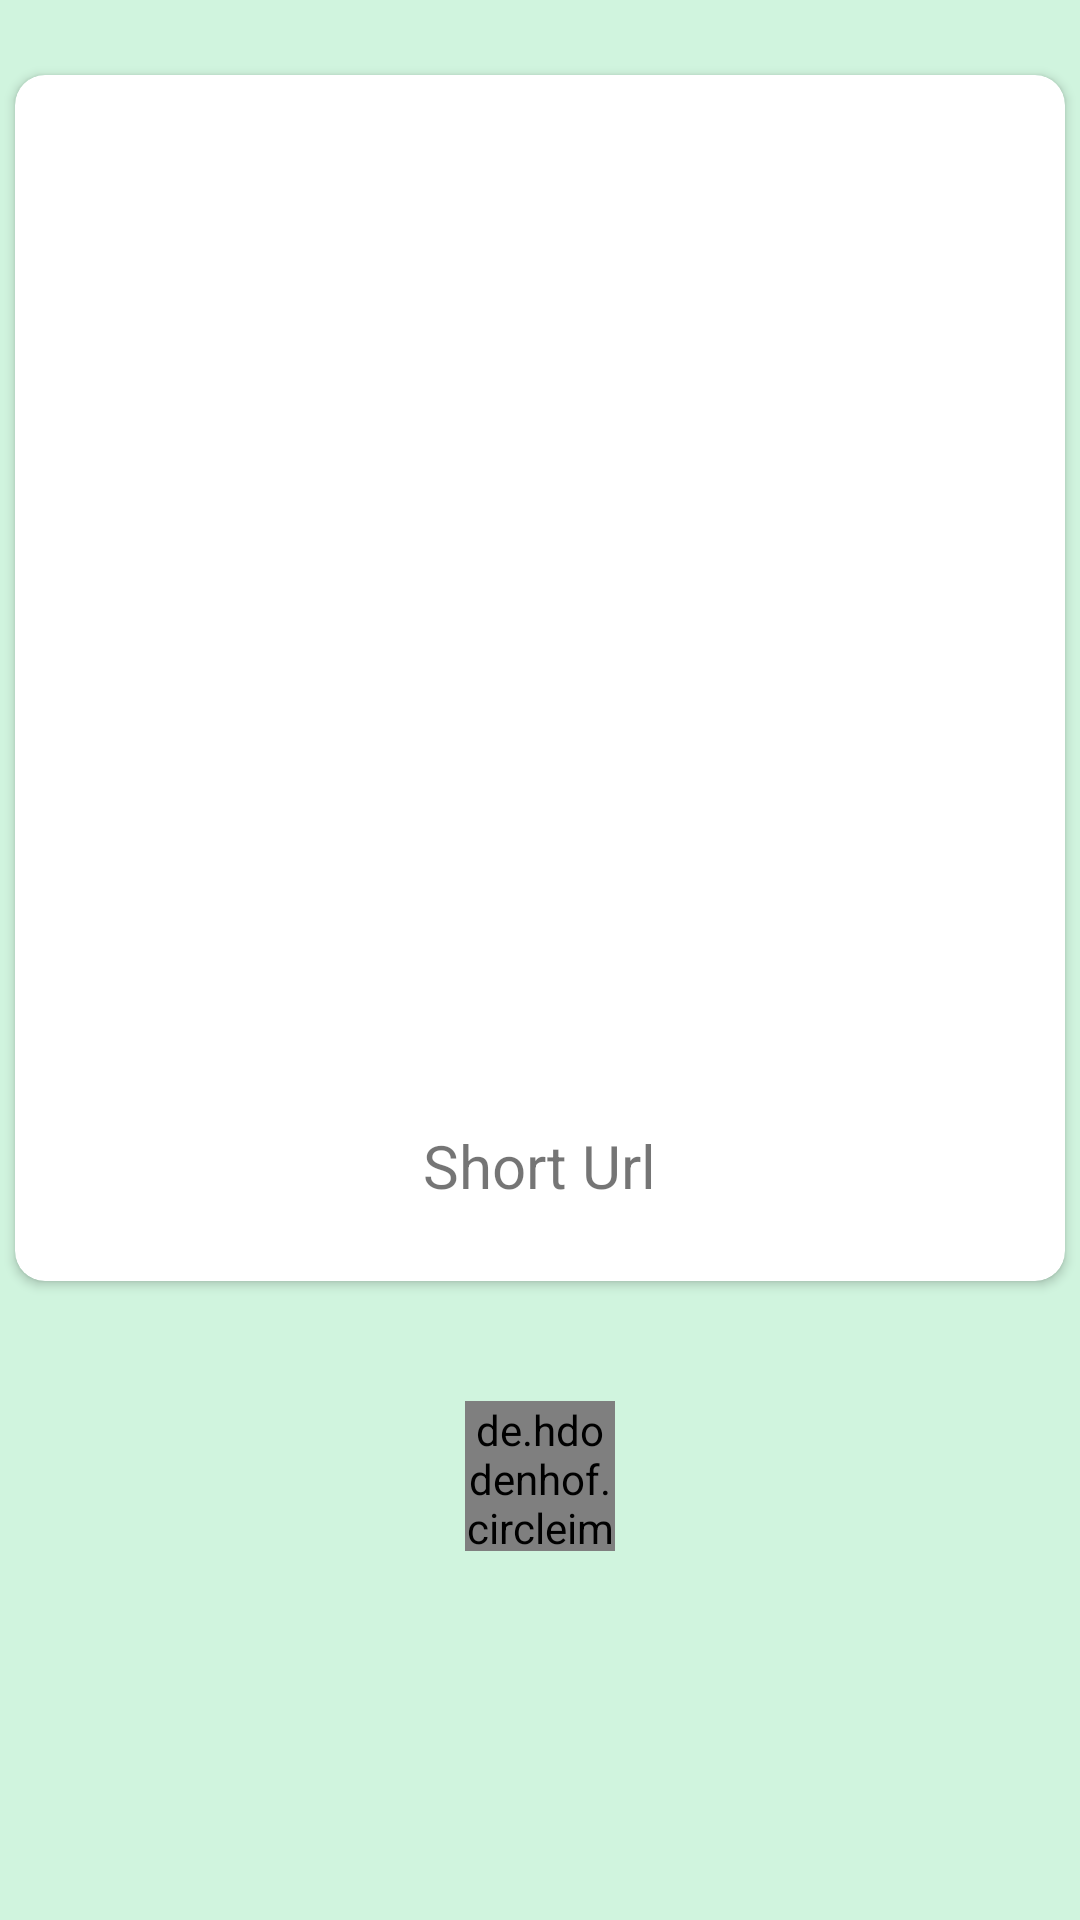

Reconstruct the res/layout file that produces this screen, plus the resources it refers to.
<!-- AndroidManifest.xml: application theme Theme.UrlShortner -->
<!-- res/layout/activity_qrcode.xml -->
<?xml version="1.0" encoding="utf-8"?>
<LinearLayout xmlns:android="http://schemas.android.com/apk/res/android"
    xmlns:app="http://schemas.android.com/apk/res-auto"
    xmlns:tools="http://schemas.android.com/tools"
    android:layout_width="match_parent"
    android:layout_height="match_parent"
    android:orientation="vertical"
    android:background="#d0f4de"
    tools:context=".QrcodeActivity">

    <androidx.cardview.widget.CardView
        android:layout_width="wrap_content"
        android:layout_height="wrap_content"
        android:elevation="12dp"
        android:layout_gravity="center_horizontal"
        android:layout_marginTop="25dp"
        app:cardCornerRadius="10dp"
        >
        <LinearLayout
            android:layout_width="wrap_content"
            android:layout_height="wrap_content"
            android:gravity="center"
            android:orientation="vertical">
            <ImageView
                android:id="@+id/qr_code"
                android:layout_width="350dp"
                android:layout_height="350dp"
                android:layout_gravity="center_horizontal"
                />
            <TextView
                android:id="@+id/short_url_text_view"
                android:layout_width="wrap_content"
                android:layout_height="wrap_content"
                android:layout_marginBottom="25dp"
                android:textSize="20sp"
                android:text="Short Url"/>
        </LinearLayout>

    </androidx.cardview.widget.CardView>

    <LinearLayout
        android:layout_marginTop="25dp"
        android:layout_width="wrap_content"
        android:layout_height="wrap_content"
        android:layout_gravity="center"
        >
        <de.hdodenhof.circleimageview.CircleImageView
            android:id="@+id/share_qr_code"
            android:layout_width="50dp"
            android:layout_height="50dp"
            android:layout_weight="1"
            app:civ_border_width="1dp"
            android:layout_margin="15dp"
            android:foregroundGravity=""
            app:civ_border_color="@color/white"
            android:layout_marginStart="5dp"
            android:src="@drawable/share_icon_png"
            android:background="?attr/selectableItemBackgroundBorderless"
            android:clickable="true"
            android:layout_gravity="center_vertical"
            />
    </LinearLayout>



</LinearLayout>
<!-- resources referenced by this layout -->
<resources>
  <style name="Theme.UrlShortner" parent="Theme.MaterialComponents.Light.DarkActionBar">
          
          <item name="colorPrimary">@color/purple_500</item>
          <item name="colorPrimaryVariant">@color/purple_700</item>
          <item name="colorOnPrimary">@color/white</item>
          
          <item name="colorSecondary">@color/teal_200</item>
          <item name="colorSecondaryVariant">@color/teal_700</item>
          <item name="colorOnSecondary">@color/black</item>
          
          <item name="android:statusBarColor">?attr/colorPrimaryVariant</item>
          
      </style>
  <!-- not gathered from this repository: default colours our renderer supplied (Android Studio template values) -->
  <color name="purple_500">#FF6200EE</color>
  <color name="purple_700">#FF3700B3</color>
  <color name="teal_200">#FF03DAC5</color>
  <color name="teal_700">#FF018786</color>
  <color name="black">#FF000000</color>
  <color name="white">#FFFFFFFF</color>
</resources>
